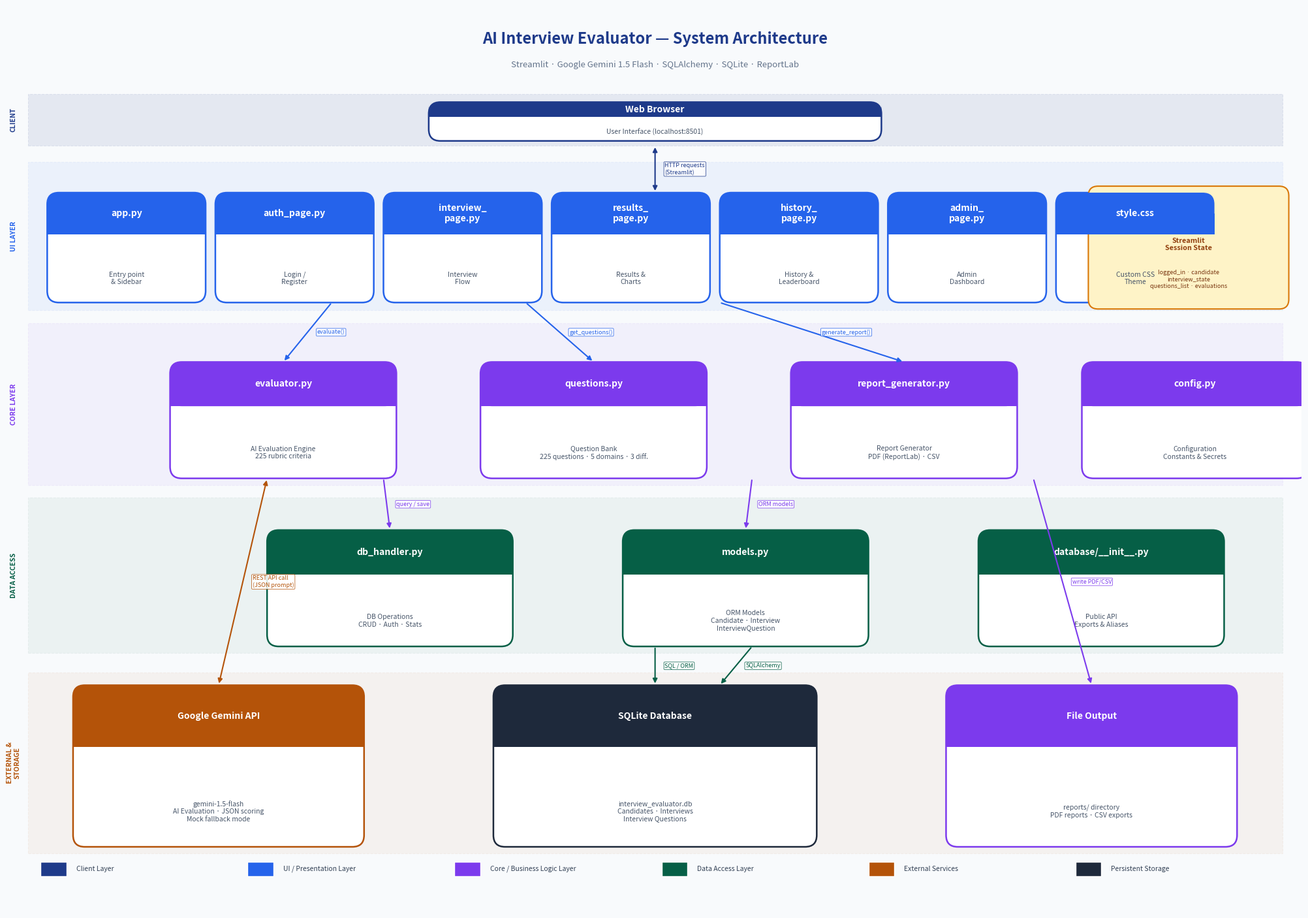

Reproduce this figure in Python.
"""
Generate a high-resolution System Architecture Diagram for AI Interview Evaluator.
Run:  python3 generate_architecture_diagram.py
Output: System_Architecture_Diagram.png
"""

import matplotlib
matplotlib.use("Agg")
import matplotlib.pyplot as plt
import matplotlib.patches as mpatches
from matplotlib.patches import FancyBboxPatch, FancyArrowPatch
import matplotlib.patheffects as pe

fig, ax = plt.subplots(figsize=(20, 14))
ax.set_xlim(0, 20)
ax.set_ylim(0, 14)
ax.axis("off")
fig.patch.set_facecolor("#F8FAFC")

# ── Color palette ──────────────────────────────────────────────────────────────
C_BROWSER   = "#1E3A8A"   # deep navy   – client
C_UI        = "#2563EB"   # blue        – UI / Streamlit
C_CORE      = "#7C3AED"   # purple      – Core / Business logic
C_DB        = "#065F46"   # dark green  – Data access
C_EXTERNAL  = "#B45309"   # amber-brown – External API
C_STORAGE   = "#1E293B"   # slate       – Persistent storage
C_ARROW     = "#64748B"   # muted grey  – arrows
C_BG_LAYER  = "#EFF6FF"   # pale blue   – layer bands

TITLE_FONT  = {"fontsize": 10, "fontweight": "bold", "color": "white",
               "ha": "center", "va": "center"}
LABEL_FONT  = {"fontsize": 8.5, "color": "#1E293B", "ha": "center", "va": "center"}
SUB_FONT    = {"fontsize": 7.5, "color": "#475569", "ha": "center", "va": "center"}

# ── Helper functions ───────────────────────────────────────────────────────────

def box(ax, x, y, w, h, color, label, sublabel="", radius=0.18):
    """Draw a rounded rectangle box with a coloured header and white body."""
    # White body
    body = FancyBboxPatch(
        (x, y), w, h,
        boxstyle=f"round,pad=0,rounding_size={radius}",
        facecolor="white",
        edgecolor=color,
        linewidth=1.8,
        zorder=3,
    )
    ax.add_patch(body)
    # Coloured header bar (top 30 % of box)
    header_h = h * 0.38
    header = FancyBboxPatch(
        (x, y + h - header_h), w, header_h,
        boxstyle=f"round,pad=0,rounding_size={radius}",
        facecolor=color,
        edgecolor=color,
        linewidth=0,
        zorder=4,
    )
    ax.add_patch(header)
    # Clip the bottom corners of the header to look right
    clip_fix = mpatches.Rectangle(
        (x, y + h - header_h), w, header_h * 0.5,
        facecolor=color, edgecolor="none", zorder=4,
    )
    ax.add_patch(clip_fix)
    # Label in header
    ax.text(x + w / 2, y + h - header_h / 2, label, zorder=5, **TITLE_FONT)
    # Sub-label in body
    if sublabel:
        ax.text(x + w / 2, y + h * 0.22, sublabel, zorder=5, wrap=True,
                **SUB_FONT)


def layer_band(ax, y_bot, height, label, color, alpha=0.07):
    """Draw a horizontal tinted band for a layer."""
    rect = mpatches.Rectangle(
        (0.3, y_bot), 19.4, height,
        facecolor=color, alpha=alpha, edgecolor=color,
        linewidth=0.8, linestyle="--", zorder=1,
    )
    ax.add_patch(rect)
    ax.text(0.08, y_bot + height / 2, label, fontsize=7.5, color=color,
            fontweight="bold", ha="center", va="center", rotation=90, zorder=2)


def arrow(ax, x1, y1, x2, y2, label="", color=C_ARROW, bidirectional=False):
    """Draw a styled arrow between two points."""
    style = "<|-|>" if bidirectional else "-|>"
    ax.annotate(
        "", xy=(x2, y2), xytext=(x1, y1),
        arrowprops=dict(
            arrowstyle=style, color=color, lw=1.5,
            connectionstyle="arc3,rad=0.0",
        ),
        zorder=6,
    )
    if label:
        mx, my = (x1 + x2) / 2, (y1 + y2) / 2
        ax.text(mx + 0.15, my, label, fontsize=6.5, color=color,
                ha="left", va="center", zorder=7,
                bbox=dict(boxstyle="round,pad=0.15", facecolor="white",
                          edgecolor=color, linewidth=0.6, alpha=0.85))


# ── Title ──────────────────────────────────────────────────────────────────────
ax.text(10, 13.5, "AI Interview Evaluator — System Architecture",
        fontsize=17, fontweight="bold", color="#1E3A8A",
        ha="center", va="center", zorder=10)
ax.text(10, 13.1,
        "Streamlit · Google Gemini 1.5 Flash · SQLAlchemy · SQLite · ReportLab",
        fontsize=9.5, color="#64748B", ha="center", va="center", zorder=10)

# ── Layer 1 — Client (y: 12.0 – 12.6) ────────────────────────────────────────
layer_band(ax, 11.85, 0.8, "CLIENT", C_BROWSER, alpha=0.09)
box(ax, 6.5, 11.92, 7, 0.6, C_BROWSER, "Web Browser", "User Interface (localhost:8501)")

# ── Layer 2 — Streamlit App / UI Pages (y: 9.5 – 11.5) ───────────────────────
layer_band(ax, 9.3, 2.3, "UI LAYER", C_UI, alpha=0.06)
ui_boxes = [
    (0.6,  "app.py",         "Entry point\n& Sidebar"),
    (3.2,  "auth_page.py",   "Login /\nRegister"),
    (5.8,  "interview_\npage.py", "Interview\nFlow"),
    (8.4,  "results_\npage.py",  "Results &\nCharts"),
    (11.0, "history_\npage.py",  "History &\nLeaderboard"),
    (13.6, "admin_\npage.py",    "Admin\nDashboard"),
    (16.2, "style.css",      "Custom CSS\nTheme"),
]
for x, lbl, sub in ui_boxes:
    box(ax, x, 9.42, 2.45, 1.7, C_UI, lbl, sub)

# ── Layer 3 — Core / Business Logic (y: 6.8 – 9.0) ───────────────────────────
layer_band(ax, 6.6, 2.5, "CORE LAYER", C_CORE, alpha=0.05)
core_boxes = [
    (2.5,  "evaluator.py",          "AI Evaluation Engine\n225 rubric criteria"),
    (7.3,  "questions.py",          "Question Bank\n225 questions · 5 domains · 3 diff."),
    (12.1, "report_generator.py",   "Report Generator\nPDF (ReportLab) · CSV"),
    (16.6, "config.py",             "Configuration\nConstants & Secrets"),
]
for x, lbl, sub in core_boxes:
    box(ax, x, 6.7, 3.5, 1.8, C_CORE, lbl, sub)

# ── Layer 4 — Data Access (y: 4.2 – 6.5) ─────────────────────────────────────
layer_band(ax, 4.0, 2.4, "DATA ACCESS", C_DB, alpha=0.05)
db_boxes = [
    (4.0,  "db_handler.py",         "DB Operations\nCRUD · Auth · Stats"),
    (9.5,  "models.py",             "ORM Models\nCandidate · Interview\nInterviewQuestion"),
    (15.0, "database/__init__.py",  "Public API\nExports & Aliases"),
]
for x, lbl, sub in db_boxes:
    box(ax, x, 4.1, 3.8, 1.8, C_DB, lbl, sub)

# ── Layer 5 — External + Storage (y: 1.0 – 3.8) ──────────────────────────────
layer_band(ax, 0.9, 2.8, "EXTERNAL &\nSTORAGE", C_EXTERNAL, alpha=0.05)
# Google Gemini
box(ax, 1.0, 1.0, 4.5, 2.5, C_EXTERNAL, "Google Gemini API",
    "gemini-1.5-flash\nAI Evaluation · JSON scoring\nMock fallback mode")
# SQLite
box(ax, 7.5, 1.0, 5.0, 2.5, C_STORAGE,  "SQLite Database",
    "interview_evaluator.db\nCandidates · Interviews\nInterview Questions")
# Reports output
box(ax, 14.5, 1.0, 4.5, 2.5, C_CORE,    "File Output",
    "reports/ directory\nPDF reports · CSV exports")

# ── Arrows — vertical layer flows ─────────────────────────────────────────────

# Browser ↔ Streamlit
arrow(ax, 10, 11.85, 10, 11.12, "HTTP requests\n(Streamlit)", C_BROWSER, bidirectional=True)

# UI → Core
arrow(ax, 5.0, 9.42, 4.25, 8.5, "evaluate()", C_UI)
arrow(ax, 8.0, 9.42, 9.05, 8.5, "get_questions()", C_UI)
arrow(ax, 11.0, 9.42, 13.85, 8.5, "generate_report()", C_UI)

# Core → Data Access
arrow(ax, 5.8, 6.7, 5.9, 5.9, "query / save", C_CORE)
arrow(ax, 11.5, 6.7, 11.4, 5.9, "ORM models", C_CORE)

# Data Access → Storage
arrow(ax, 10, 4.1, 10, 3.5, "SQL / ORM", C_DB)

# Evaluator ↔ Gemini
arrow(ax, 4.0, 6.7, 3.25, 3.5, "REST API call\n(JSON prompt)", C_EXTERNAL, bidirectional=True)

# Report generator → File Output
arrow(ax, 15.85, 6.7, 16.75, 3.5, "write PDF/CSV", C_CORE)

# DB → SQLite
arrow(ax, 11.5, 4.1, 11.0, 3.5, "SQLAlchemy", C_DB)

# ── Session State annotation ───────────────────────────────────────────────────
session_box = FancyBboxPatch(
    (16.8, 9.42), 2.9, 1.7,
    boxstyle="round,pad=0.1,rounding_size=0.15",
    facecolor="#FEF3C7", edgecolor="#D97706", linewidth=1.5, zorder=3,
)
ax.add_patch(session_box)
ax.text(18.25, 10.32, "Streamlit\nSession State",
        fontsize=7.8, color="#92400E", ha="center", va="center",
        fontweight="bold", zorder=5)
ax.text(18.25, 9.78, "logged_in · candidate\ninterview_state\nquestions_list · evaluations",
        fontsize=6.5, color="#78350F", ha="center", va="center", zorder=5)

# ── Legend ─────────────────────────────────────────────────────────────────────
legend_items = [
    (C_BROWSER,  "Client Layer"),
    (C_UI,       "UI / Presentation Layer"),
    (C_CORE,     "Core / Business Logic Layer"),
    (C_DB,       "Data Access Layer"),
    (C_EXTERNAL, "External Services"),
    (C_STORAGE,  "Persistent Storage"),
]
lx, ly = 0.5, 0.55
for i, (c, label) in enumerate(legend_items):
    rect = mpatches.Rectangle((lx + i * 3.2, ly), 0.4, 0.22,
                               facecolor=c, edgecolor="white", zorder=8)
    ax.add_patch(rect)
    ax.text(lx + i * 3.2 + 0.55, ly + 0.11, label,
            fontsize=7.5, color="#334155", va="center", zorder=8)

plt.tight_layout(pad=0.5)
plt.savefig(
    "System_Architecture_Diagram.png",
    dpi=180,
    bbox_inches="tight",
    facecolor=fig.get_facecolor(),
)
print("✅  Saved: System_Architecture_Diagram.png")
plt.close()
